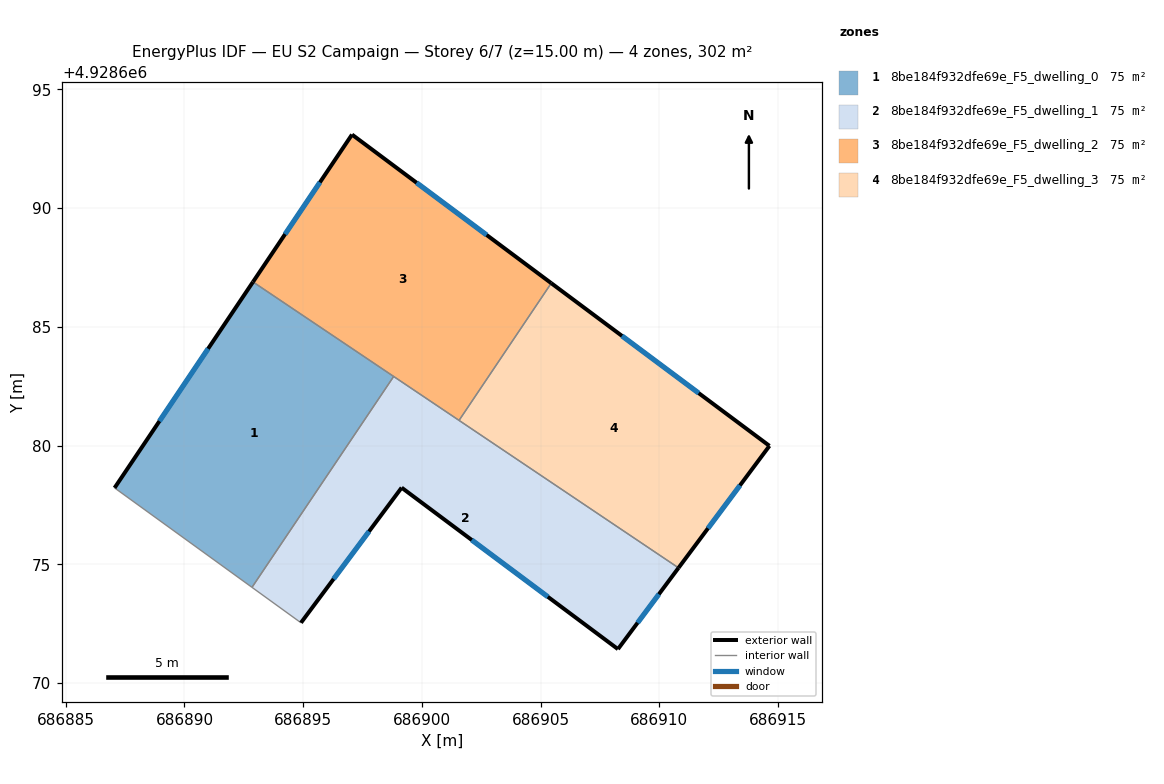
=== STOREY PLAN SPEC (per zone: floor XY polygon, exterior-wall plan segments, windows/doors) ===
zone 1: 8be184f932dfe69e_F5_dwelling_0  (75.5 m²)
  floor: (686898.81, 4928682.91) (686892.84, 4928674.03) (686887.06, 4928678.22) (686892.89, 4928686.89)
  exterior wall: (686892.89, 4928686.89) – (686887.06, 4928678.22)  [10.5 m]
    window: (686891.00, 4928684.08) – (686888.95, 4928681.03)  [3.9 m²]
  interior walls: 3
zone 2: 8be184f932dfe69e_F5_dwelling_1  (75.5 m²)
  floor: (686910.81, 4928674.85) (686908.26, 4928671.43) (686899.15, 4928678.23) (686894.91, 4928672.54) (686892.84, 4928674.03) (686898.81, 4928682.91)
  exterior wall: (686894.91, 4928672.54) – (686899.15, 4928678.23)  [7.1 m]
    window: (686896.28, 4928674.38) – (686897.77, 4928676.38)  [2.6 m²]
  exterior wall: (686908.26, 4928671.43) – (686910.81, 4928674.85)  [4.3 m]
    window: (686909.08, 4928672.54) – (686909.98, 4928673.74)  [1.6 m²]
  exterior wall: (686899.15, 4928678.23) – (686908.26, 4928671.43)  [11.4 m]
    window: (686902.10, 4928676.02) – (686905.30, 4928673.63)  [4.2 m²]
  interior walls: 4
zone 3: 8be184f932dfe69e_F5_dwelling_2  (75.5 m²)
  floor: (686905.45, 4928686.84) (686901.56, 4928681.06) (686892.89, 4928686.89) (686897.06, 4928693.10)
  exterior wall: (686897.06, 4928693.10) – (686892.89, 4928686.89)  [7.5 m]
    window: (686895.70, 4928691.09) – (686894.24, 4928688.90)  [2.8 m²]
  exterior wall: (686905.45, 4928686.84) – (686897.06, 4928693.10)  [10.5 m]
    window: (686902.73, 4928688.87) – (686899.78, 4928691.07)  [3.9 m²]
  interior walls: 3
zone 4: 8be184f932dfe69e_F5_dwelling_3  (75.5 m²)
  floor: (686914.64, 4928679.99) (686910.81, 4928674.85) (686901.56, 4928681.06) (686905.45, 4928686.84)
  exterior wall: (686914.64, 4928679.99) – (686905.45, 4928686.84)  [11.5 m]
    window: (686911.66, 4928682.21) – (686908.43, 4928684.62)  [4.3 m²]
  exterior wall: (686910.81, 4928674.85) – (686914.64, 4928679.99)  [6.4 m]
    window: (686912.05, 4928676.52) – (686913.40, 4928678.32)  [2.4 m²]
  interior walls: 2

=== DERIVED (storey summary) ===
Building: EU S2 Campaign
Storey: 6 of 7  (floor level z = 15.00 m)
Storey gross floor area: 302.0 m²
Zones on this storey: 4
  - 8be184f932dfe69e_F5_dwelling_0: floor 75.5 m²; exterior wall 10.5 m (31.4 m²); 1 window(s) 3.9 m²; WWR 12.4%
  - 8be184f932dfe69e_F5_dwelling_1: floor 75.5 m²; exterior wall 22.7 m (68.2 m²); 3 window(s) 8.4 m²; WWR 12.4%
  - 8be184f932dfe69e_F5_dwelling_2: floor 75.5 m²; exterior wall 17.9 m (53.8 m²); 2 window(s) 6.7 m²; WWR 12.4%
  - 8be184f932dfe69e_F5_dwelling_3: floor 75.5 m²; exterior wall 17.9 m (53.6 m²); 2 window(s) 6.6 m²; WWR 12.4%
Zone adjacency (shared interzone walls):
  - 8be184f932dfe69e_F5_dwelling_0 ↔ 8be184f932dfe69e_F5_dwelling_1
  - 8be184f932dfe69e_F5_dwelling_0 ↔ 8be184f932dfe69e_F5_dwelling_2
  - 8be184f932dfe69e_F5_dwelling_1 ↔ 8be184f932dfe69e_F5_dwelling_2
  - 8be184f932dfe69e_F5_dwelling_1 ↔ 8be184f932dfe69e_F5_dwelling_3
  - 8be184f932dfe69e_F5_dwelling_2 ↔ 8be184f932dfe69e_F5_dwelling_3